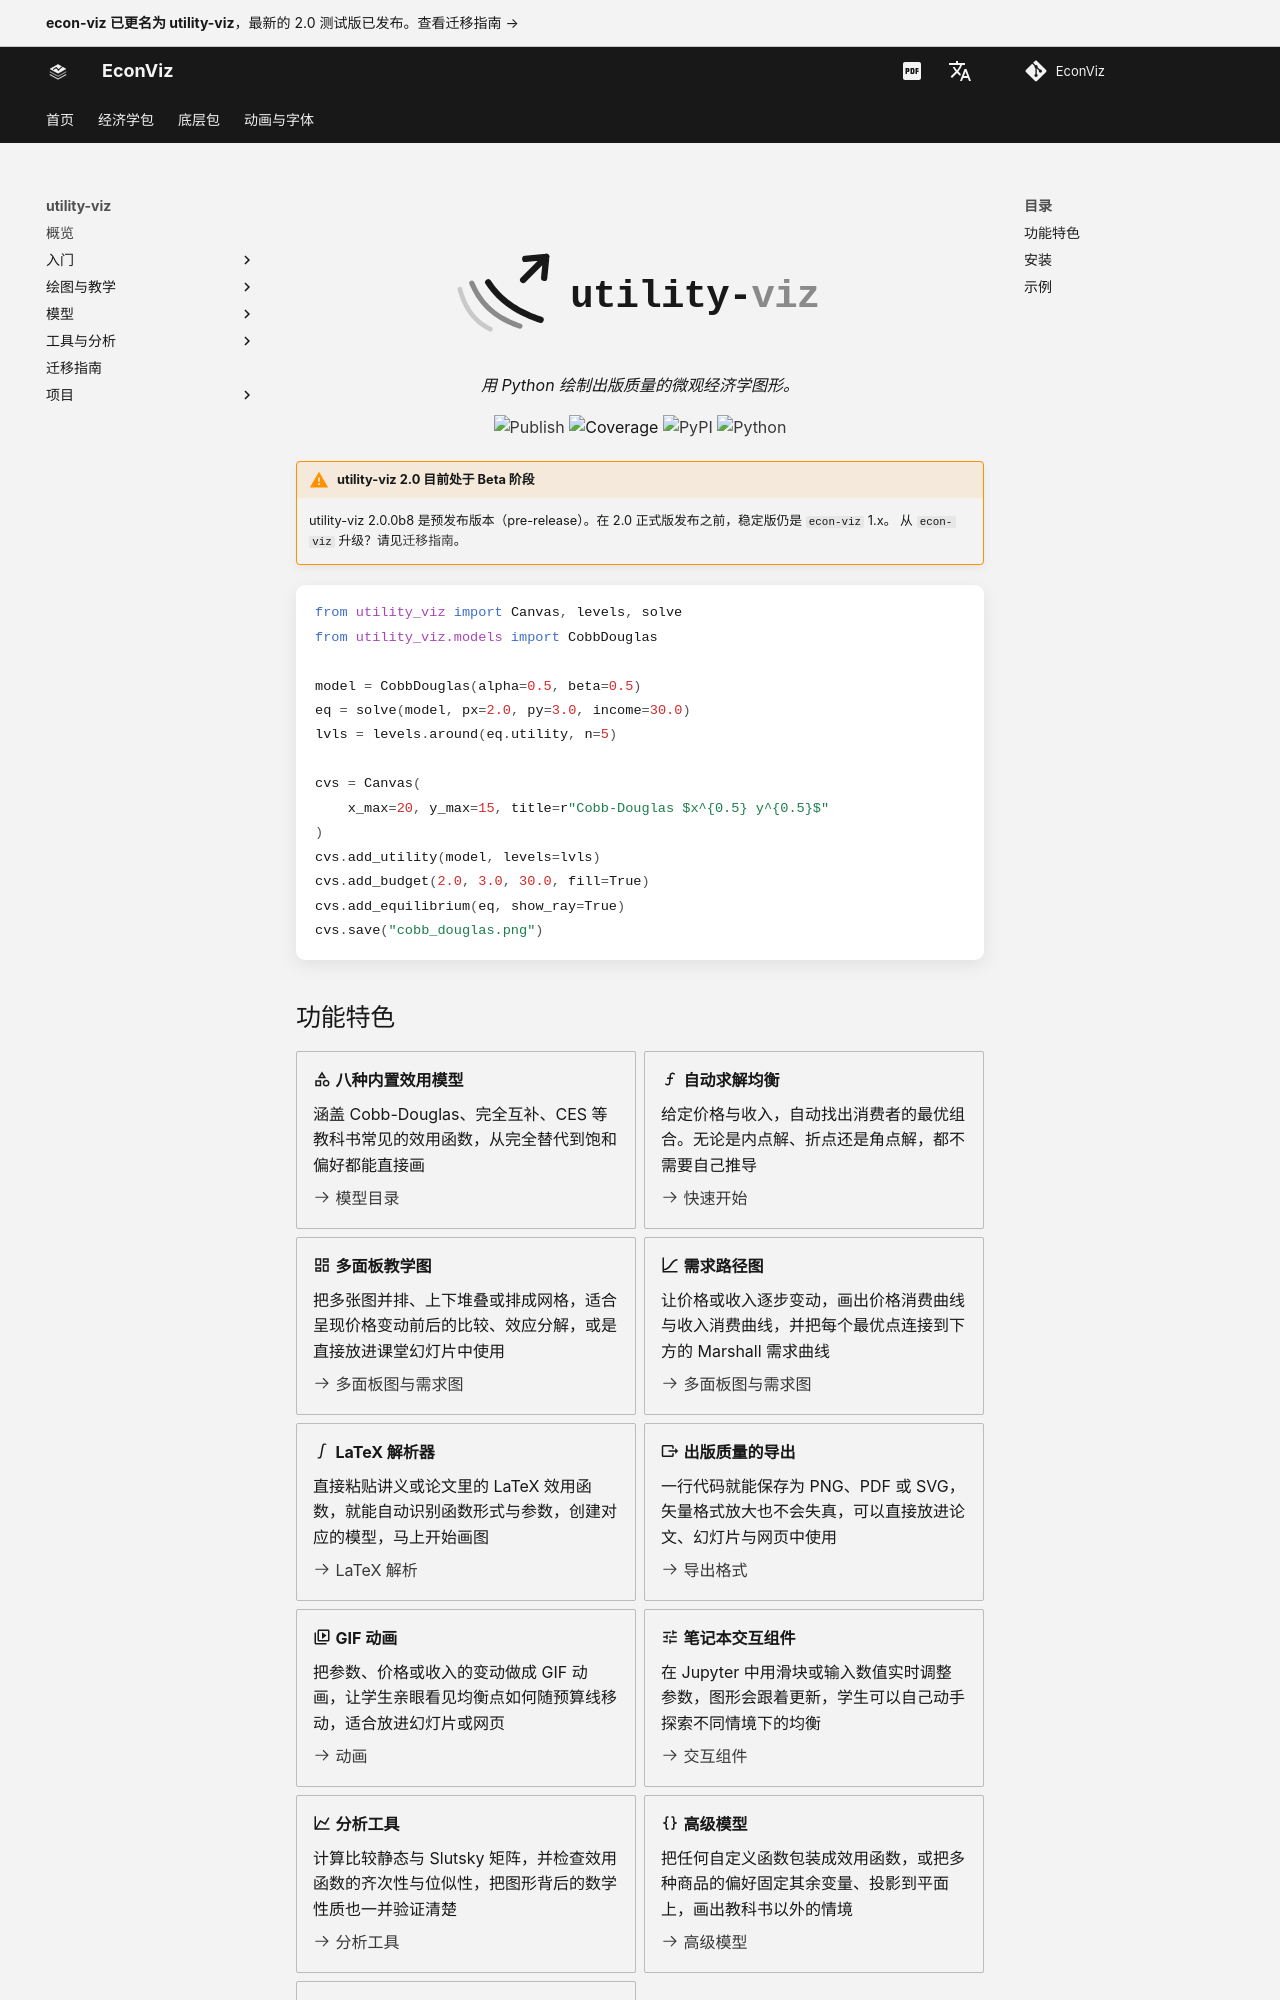

repository: EconViz/econ-viz-docs · page: zh-CN/utility-viz/index.html · generator: mkdocs

---
seo_title: "绘制微观经济学图形的 Python 包"
description: "开源 Python 包，绘制出版质量的微观经济学图形：无差异曲线、预算约束、消费者均衡，并可导出 TikZ。"
---

<h1 class="ev-visually-hidden">utility-viz：绘制微观经济学图形的 Python 包</h1>

<p align="center">
  <img src="../../assets/utility-viz/banner.svg" alt="utility-viz" style="max-width: 480px; width: 100%; margin: 2rem 0 1rem;">
</p>

<p align="center"><em>用 Python 绘制出版质量的微观经济学图形。</em></p>

<p align="center">
  <a href="https://github.com/EconViz/utility-viz/actions"><img alt="Publish" src="https://img.shields.io/github/actions/workflow/status/EconViz/utility-viz/publish.yml?style=flat-square&label=publish&color=181818&labelColor=f3f3f3"></a>
  <img alt="Coverage" src="https://img.shields.io/badge/coverage-92.63%25-181818?style=flat-square&color=181818&labelColor=f3f3f3">
  <a href="https://pypi.org/project/utility-viz/"><img alt="PyPI" src="https://img.shields.io/pypi/v/utility-viz?style=flat-square&label=pypi+package&color=181818&labelColor=f3f3f3&cacheSeconds=300"></a>
  <a href="https://pypi.org/project/utility-viz/"><img alt="Python" src="https://img.shields.io/pypi/pyversions/utility-viz?style=flat-square&color=181818&labelColor=f3f3f3"></a>
</p>

!!! warning "utility-viz 2.0 目前处于 Beta 阶段"

    utility-viz 2.0.0b8 是预发布版本（pre-release）。在 2.0 正式版发布之前，稳定版仍是 `econ-viz` 1.x。
    从 `econ-viz` 升级？请见[迁移指南](migrating.md)。

```python
from utility_viz import Canvas, levels, solve
from utility_viz.models import CobbDouglas

model = CobbDouglas(alpha=0.5, beta=0.5)
eq = solve(model, px=2.0, py=3.0, income=30.0)
lvls = levels.around(eq.utility, n=5)

cvs = Canvas(
    x_max=20, y_max=15, title=r"Cobb-Douglas $x^{0.5} y^{0.5}$"
)
cvs.add_utility(model, levels=lvls)
cvs.add_budget(2.0, 3.0, 30.0, fill=True)
cvs.add_equilibrium(eq, show_ray=True)
cvs.save("cobb_douglas.png")
```
